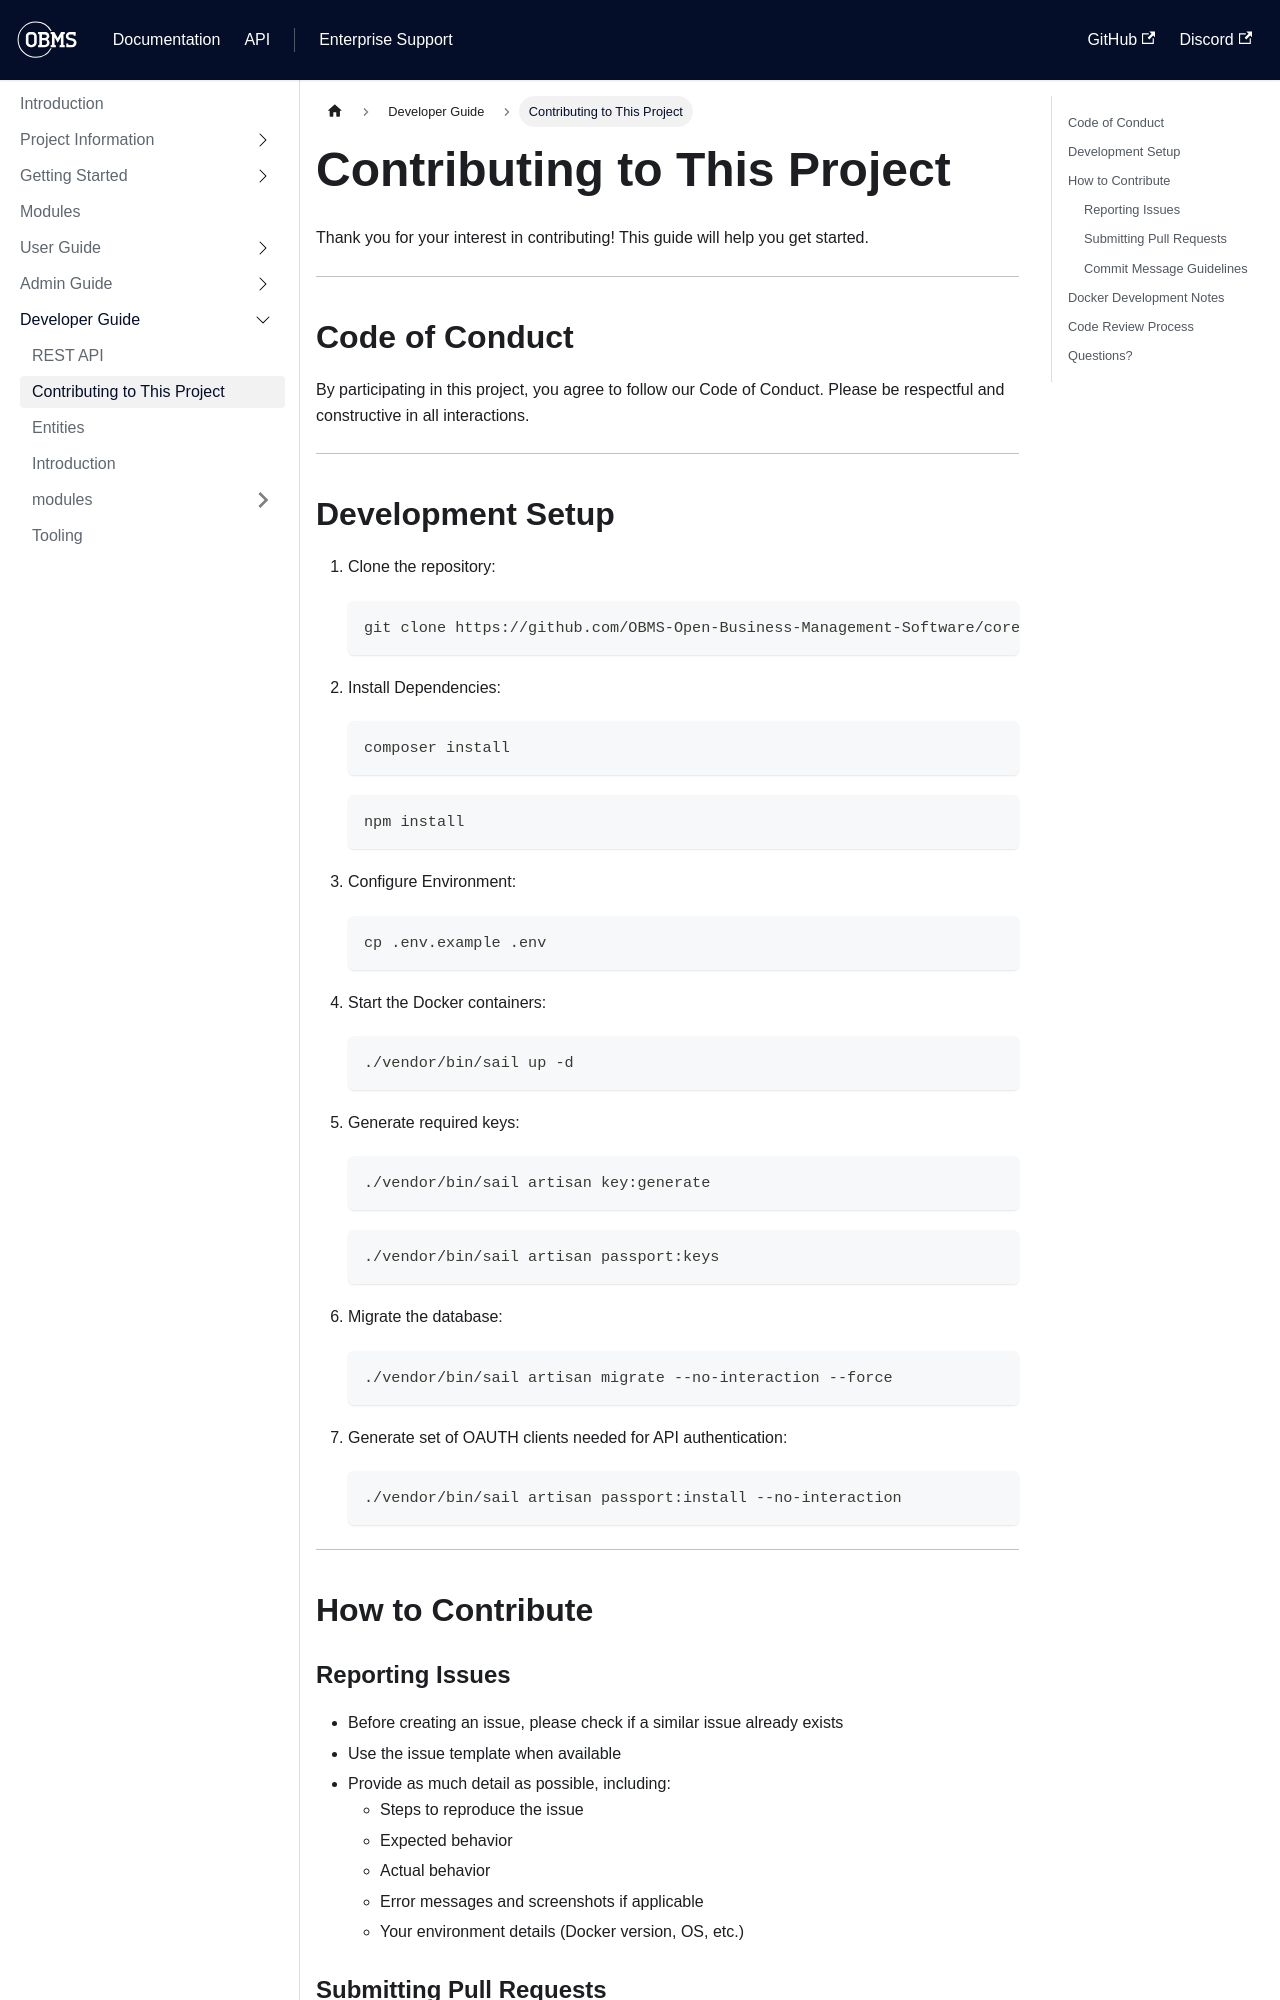

repository: forepath/obms-documentation · page: docs/developer_guide/contributing/index.html · generator: docusaurus

# Contributing to This Project

Thank you for your interest in contributing! This guide will help you get started.

---

## Code of Conduct

By participating in this project, you agree to follow our Code of Conduct. Please be respectful and constructive in all interactions.

---

## Development Setup

1. Clone the repository:  
    ```bash
    git clone https://github.com/OBMS-Open-Business-Management-Software/core.git
    ```

2. Install Dependencies:  
    ```bash
    composer install
    ```  
    ```bash
    npm install
    ```

3. Configure Environment:  
    ```bash
    cp .env.example .env
    ```

4. Start the Docker containers:  
    ```bash
    ./vendor/bin/sail up -d
    ```

5. Generate required keys:  
    ```bash
    ./vendor/bin/sail artisan key:generate
    ```  
    ```bash
    ./vendor/bin/sail artisan passport:keys
    ```

6. Migrate the database:  
    ```bash
    ./vendor/bin/sail artisan migrate --no-interaction --force
    ```

7. Generate set of OAUTH clients needed for API authentication:  
    ```bash
    ./vendor/bin/sail artisan passport:install --no-interaction
    ```

---

## How to Contribute
